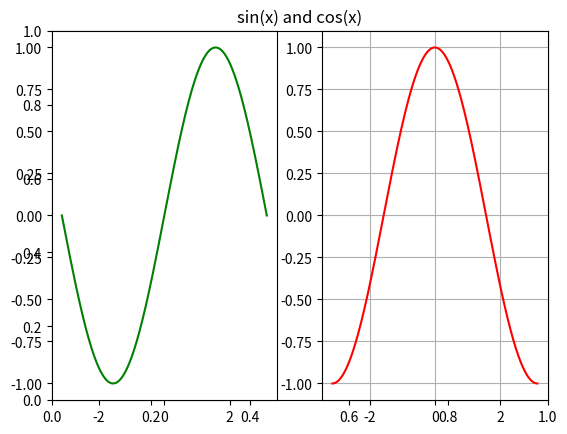

Source code (Python):
# -*- coding:utf-8 -*-
import numpy as np
import matplotlib.pyplot as mpl

x = np.linspace(-np.pi, np.pi, num=1000)
y = np.sin(x)
# 绘制图形
mpl.figure()
mpl.title('sin(x) and cos(x)')
mpl.subplot(121)
mpl.plot(x, y, label='sin(x)', color='green')
mpl.subplot(122)
mpl.plot(x, np.cos(x), label='cos(x)', color='red')
mpl.grid()
mpl.show()
